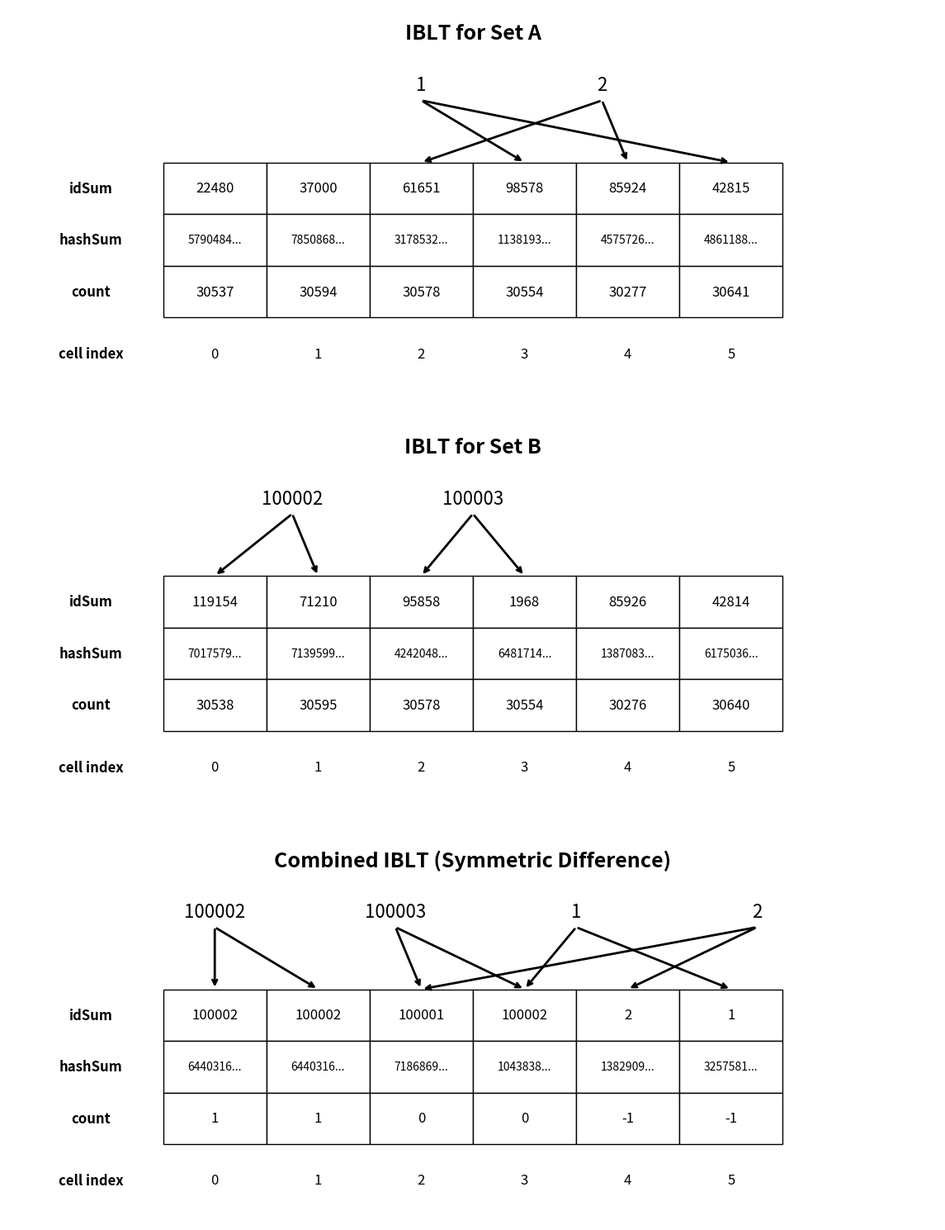

Write Python code to recreate this figure.
import matplotlib.pyplot as plt
import matplotlib.patches as patches
import numpy as np
import hashlib

# --- Hash Functions and IBLT Class ---

def hash_indices(item, num_cells, num_hashes=2):
    """
    Generates k hash indices for an item using a proper cryptographic hash function.
    Each hash is seeded to be independent.
    """
    indices = []
    item_str = str(item).encode('utf-8')
    for i in range(num_hashes):
        # Use a salt/seed to create independent hash functions
        salted_item = item_str + str(i).encode('utf-8')
        h = hashlib.sha1(salted_item).hexdigest()
        index = int(h, 16) % num_cells
        indices.append(index)
    return list(set(indices))

def item_to_hash_int(item):
    """A separate hash function for the hashSum using a different seed."""
    item_str = str(item).encode('utf-8')
    salted_item = item_str + b'hashsum_seed'
    h = hashlib.sha1(salted_item).hexdigest()
    return int(h, 16)

class IBLT:
    """A simplified IBLT implementation."""
    def __init__(self, num_cells):
        self.num_cells = num_cells
        self.cells = [{'idSum': 0, 'hashSum': 0, 'count': 0} for _ in range(num_cells)]
        
    def add(self, item):
        indices = hash_indices(item, self.num_cells)
        for idx in indices:
            if 0 <= idx < self.num_cells:
                self.cells[idx]['idSum'] ^= item
                self.cells[idx]['hashSum'] ^= item_to_hash_int(item)
                self.cells[idx]['count'] += 1

    def combine(self, other_iblt):
        combined_iblt = IBLT(self.num_cells)
        for i in range(self.num_cells):
            combined_iblt.cells[i]['idSum'] = self.cells[i]['idSum'] ^ other_iblt.cells[i]['idSum']
            combined_iblt.cells[i]['hashSum'] = self.cells[i]['hashSum'] ^ other_iblt.cells[i]['hashSum']
            combined_iblt.cells[i]['count'] = self.cells[i]['count'] - other_iblt.cells[i]['count']
        return combined_iblt

# --- Drawing Functions ---

def draw_single_iblt(ax, iblt_instance, title, x_offset, y_offset, num_data_rows, num_cells_to_draw, cell_width, cell_height, row_labels, items_to_show_mapping):
    """Helper function to draw a single IBLT with its title and arrows."""
    # Adjusted title position for more space
    ax.text(x_offset + (num_cells_to_draw * cell_width / 2), y_offset + num_data_rows * cell_height + 2.5, title, ha='center', va='center', fontsize=18, fontweight='bold')

    for i in range(num_cells_to_draw):
        for r_idx, label in enumerate(row_labels):
            x = x_offset + i * cell_width
            y = y_offset + (num_data_rows - 1 - r_idx) * cell_height
            rect = patches.Rectangle((x, y), cell_width, cell_height, linewidth=1, edgecolor='black', facecolor='white')
            ax.add_patch(rect)
            
            cell_data = iblt_instance.cells[i][label]
            if label == "idSum":
                text_content = str(cell_data) if cell_data != 0 else "0"
                text_fontsize = 10 if len(text_content) > 6 else 12
            elif label == "hashSum":
                text_content = str(cell_data)
                if len(text_content) > 7:
                    text_content = text_content[:7] + "..."
                text_fontsize = 10 if len(text_content) >= 10 else 12
            else:
                text_content = str(cell_data)
                text_fontsize = 12
            ax.text(x + cell_width / 2, y + cell_height / 2, text_content, ha='center', va='center', fontsize=text_fontsize)
            if r_idx == num_data_rows - 1:
                ax.text(x + cell_width / 2, y - cell_height * 0.7, f"{i}", ha='center', va='center', fontsize=12)

    for r_idx, label in enumerate(row_labels):
        y = y_offset + (num_data_rows - 1 - r_idx) * cell_height + cell_height / 2
        ax.text(x_offset - cell_width * 0.7, y, label, ha='center', va='center', fontsize=12, fontweight='bold')
    
    ax.text(x_offset - cell_width * 0.7, y_offset - cell_height * 0.7, "cell index", ha='center', va='center', fontsize=12, fontweight='bold')

    # Add arrow drawing logic here
    arrow_color = 'black'
    item_label_y_start = y_offset + (num_data_rows) * cell_height + 1.5
    
    total_items_width = sum([len(str(item)) * 0.5 for item in items_to_show_mapping])
    item_spacing = 1.0
    total_width_items_section = total_items_width + (len(items_to_show_mapping) - 1) * item_spacing
    start_x_base_items = (num_cells_to_draw * cell_width - total_width_items_section) / 2
    
    for i, item in enumerate(items_to_show_mapping):
        item_str = str(item)
        current_item_x = start_x_base_items + i * (2.5 + item_spacing)
        
        ax.text(x_offset + current_item_x, item_label_y_start, item_str, ha='center', va='center', fontsize=16)

        indices = hash_indices(item, iblt_instance.num_cells)
        
        for idx in indices:
            if idx < num_cells_to_draw:
                x_target = x_offset + idx * cell_width + cell_width / 2
                y_target = y_offset + (num_data_rows - 1) * cell_height + cell_height
                
                start_point = (x_offset + current_item_x, item_label_y_start - 0.3)
                end_point = (x_target, y_target)
                
                ax.annotate("", xy=end_point, xytext=start_point,
                            arrowprops=dict(arrowstyle="->", lw=2, color=arrow_color))

def draw_reconciliation_image(iblt_a, iblt_b, combined_iblt, set_a_exclusive, set_b_exclusive, filename="iblt_reconciliation.pdf"):
    """
    Draws a visual representation of the IBLT reconciliation process, with IBLTs in rows.
    """
    fig, ax = plt.subplots(figsize=(18, 15))
    ax.set_aspect('equal')
    ax.set_facecolor('white')
    ax.axis('off')

    cell_width = 2.0
    cell_height = 1.0
    row_labels = ["idSum", "hashSum", "count"]
    num_data_rows = len(row_labels)
    
    # Use the actual number of cells for drawing
    num_cells_to_draw = iblt_a.num_cells
    
    # Adjusted space between blocks for clarity
    iblt_block_height = (num_data_rows + 1) * cell_height + 3
    
    y_offset_c = 0
    y_offset_b = y_offset_c + iblt_block_height + 1
    y_offset_a = y_offset_b + iblt_block_height + 1

    # --- Draw IBLT for Set A (Top Row) ---
    draw_single_iblt(ax, iblt_a, "IBLT for Set A", 0, y_offset_a, num_data_rows, num_cells_to_draw, cell_width, cell_height, row_labels, set_a_exclusive)

    # --- Draw IBLT for Set B (Middle Row) ---
    draw_single_iblt(ax, iblt_b, "IBLT for Set B", 0, y_offset_b, num_data_rows, num_cells_to_draw, cell_width, cell_height, row_labels, set_b_exclusive)
    
    # --- Draw the Combined IBLT (Bottom Row) ---
    draw_single_iblt(ax, combined_iblt, "Combined IBLT (Symmetric Difference)", 0, y_offset_c, num_data_rows, num_cells_to_draw, cell_width, cell_height, row_labels, set_b_exclusive + set_a_exclusive)

    ax.set_xlim(-3, num_cells_to_draw * cell_width + 3)
    ax.set_ylim(-1.5, y_offset_a + iblt_block_height - 1)
    
    fig.tight_layout()
    plt.savefig(filename, dpi=300, bbox_inches='tight', pad_inches=0)
    plt.close(fig)

if __name__ == "__main__":
    
    # Define the large sets
    set_a = list(range(1, 100002))
    set_b = list(range(3, 100004))

    # The symmetric difference will be a small set: {0, 1, 100001, 100002}
    symmetric_difference = list(set(set_a) ^ set(set_b))
    
    # Correctly identify the exclusive elements for visualization
    set_a_exclusive = [1,2]
    set_b_exclusive = [100002, 100003]
    
    # The number of cells should be proportional to the symmetric difference
    num_cells = int(len(symmetric_difference) * 1.5)
    
    iblt_a = IBLT(num_cells)
    for item in set_a:
        iblt_a.add(item)
    
    iblt_b = IBLT(num_cells)
    for item in set_b:
        iblt_b.add(item)

    combined_iblt = iblt_b.combine(iblt_a)
    
    draw_reconciliation_image(iblt_a, iblt_b, combined_iblt, set_a_exclusive, set_b_exclusive)
